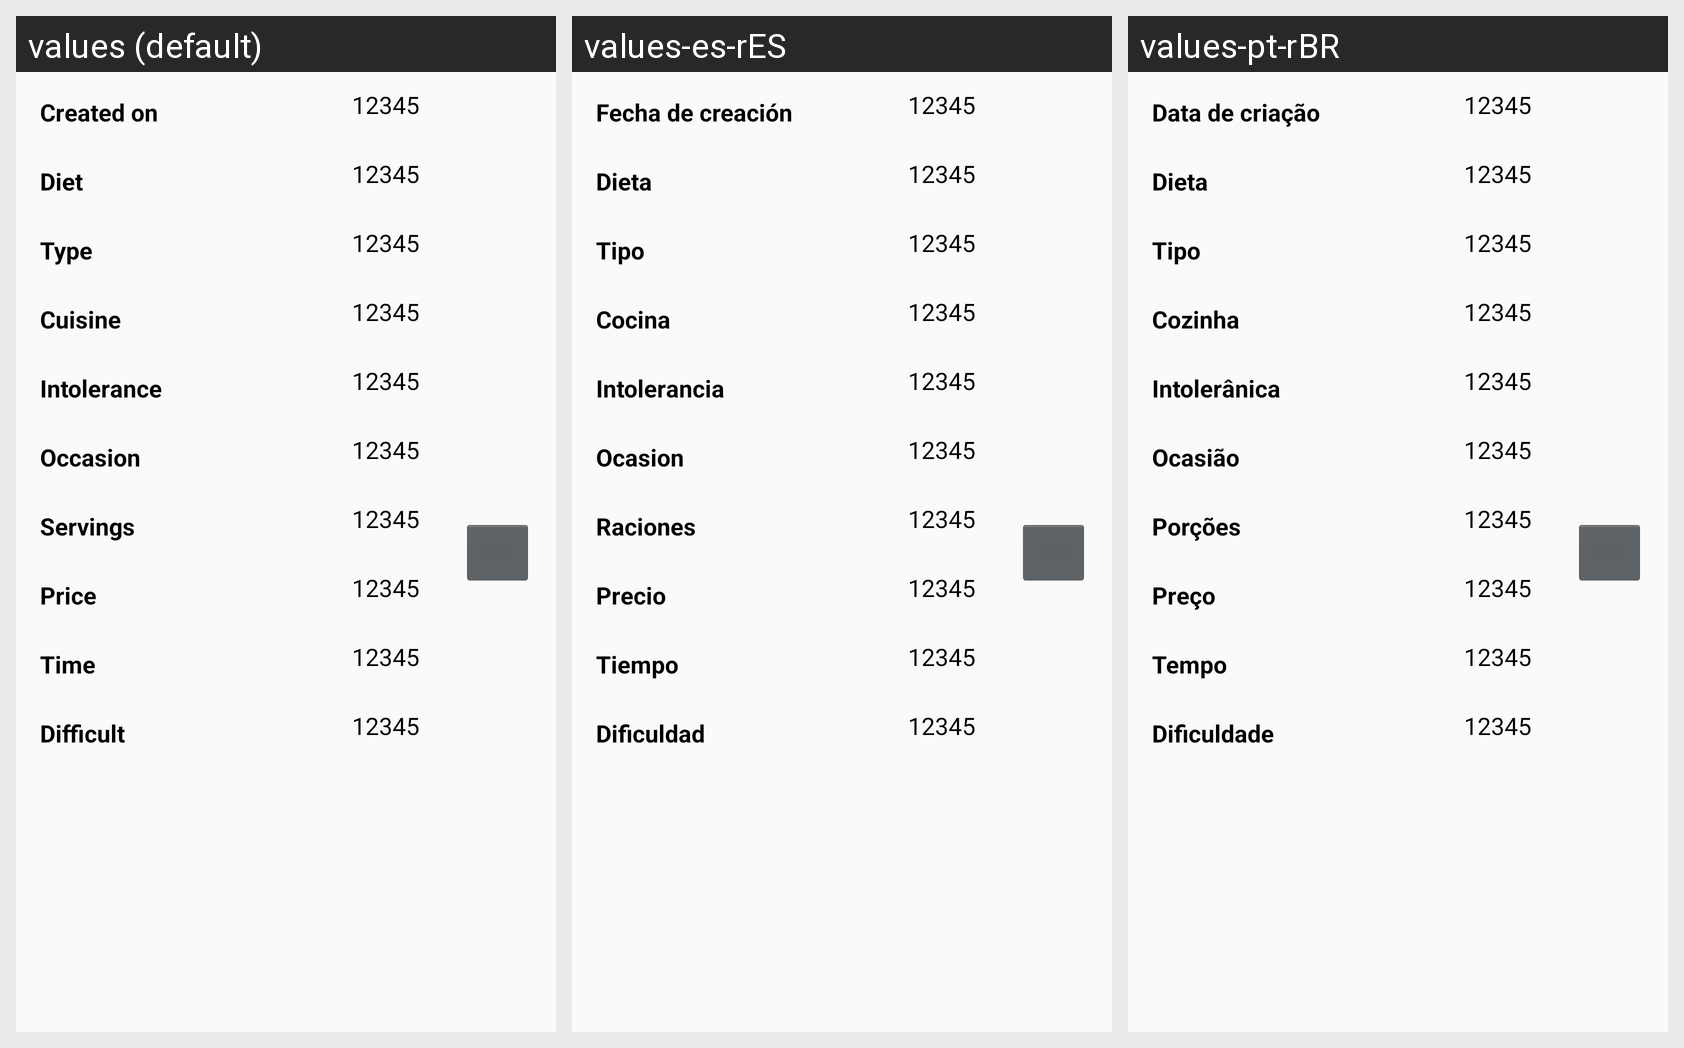

The same Android screen rendered under several of its app's locales, left to right. List the strings drawn on it with the default value and each locale's translation.
Android screen res/layout/recipe_second_navigation_fragment_header_item.xml rendered under 3 locales, left to right: values (default), values-es-rES, values-pt-rBR. Device: Nexus 5 (rendered at 1080×1920; each locale shown at half size, 540×960, under a caption strip naming it); theme AppTheme.
Strings drawn on this screen, with the default value and each locale's value (text and hints the layout hard-codes, and strings that could not be matched under every locale, appear in the picture but are not listed):

label_created_on
  values: Created on
  values-es-rES: Fecha de creación
  values-pt-rBR: Data de criação

layout_fake_value_10
  values: 12345
  values-es-rES: 12345  [not translated; the default value is used]
  values-pt-rBR: 12345  [not translated; the default value is used]

label_diet
  values: Diet
  values-es-rES: Dieta
  values-pt-rBR: Dieta

label_type
  values: Type
  values-es-rES: Tipo
  values-pt-rBR: Tipo

label_cuisine
  values: Cuisine
  values-es-rES: Cocina
  values-pt-rBR: Cozinha

label_intolerance
  values: Intolerance
  values-es-rES: Intolerancia
  values-pt-rBR: Intolerânica

label_occasion
  values: Occasion
  values-es-rES: Ocasion
  values-pt-rBR: Ocasião

label_servings
  values: Servings
  values-es-rES: Raciones
  values-pt-rBR: Porções

label_price
  values: Price
  values-es-rES: Precio
  values-pt-rBR: Preço

label_time
  values: Time
  values-es-rES: Tiempo
  values-pt-rBR: Tempo

label_difficult
  values: Difficult
  values-es-rES: Dificuldad
  values-pt-rBR: Dificuldade
